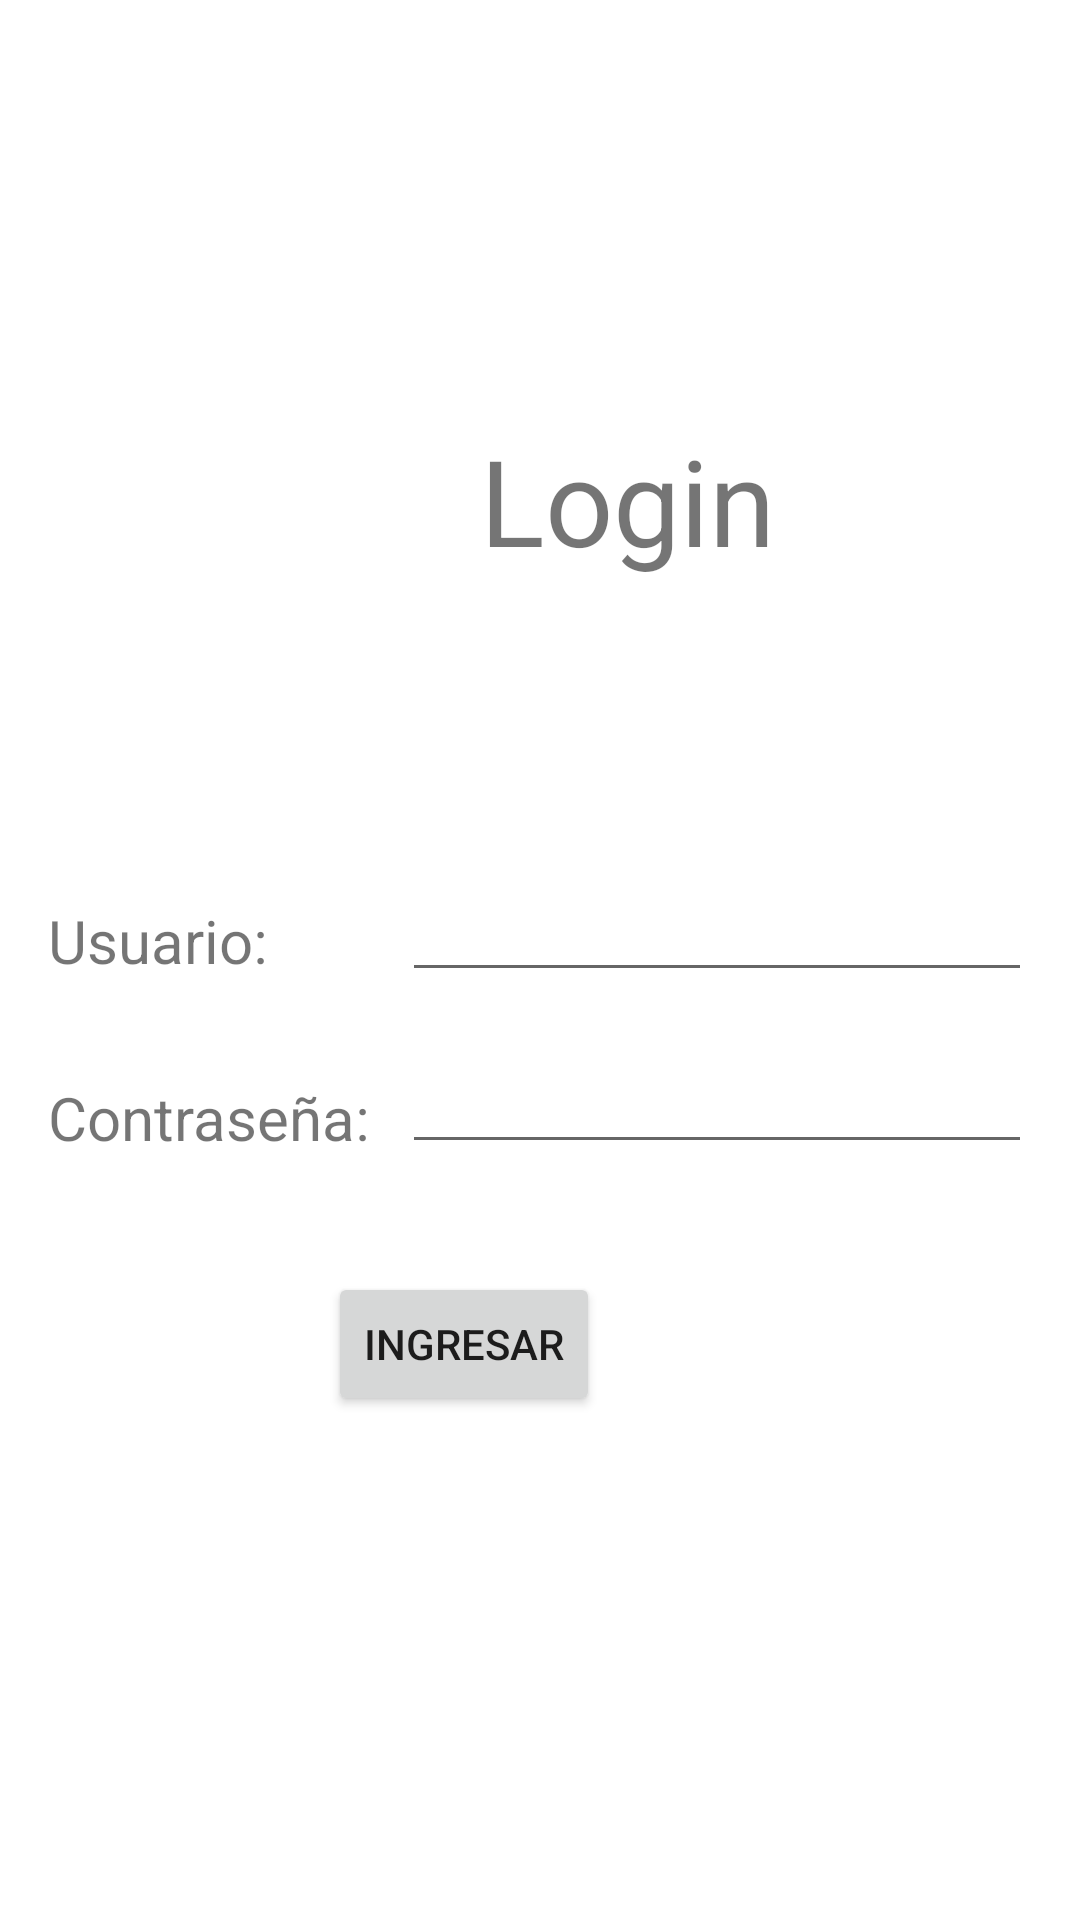

Produce the Android XML layout that renders to this screen, including the resource entries it uses.
<!-- AndroidManifest.xml: application theme Theme.AlquilerPelicula -->
<!-- res/layout/login.xml -->
<?xml version="1.0" encoding="utf-8"?>
<androidx.constraintlayout.widget.ConstraintLayout xmlns:android="http://schemas.android.com/apk/res/android"
    android:layout_width="match_parent"
    android:layout_height="match_parent"
    xmlns:app="http://schemas.android.com/apk/res-auto">

    <TextView
        android:id="@+id/textView3"
        android:layout_width="wrap_content"
        android:layout_height="wrap_content"
        android:layout_marginStart="160dp"
        android:layout_marginTop="140dp"
        android:text="Login"
        android:textSize="40sp"
        app:layout_constraintStart_toStartOf="parent"
        app:layout_constraintTop_toTopOf="parent" />

    <Button
        android:id="@+id/btningreso"
        android:layout_width="wrap_content"
        android:layout_height="wrap_content"
        android:layout_marginEnd="160dp"
        android:layout_marginBottom="168dp"
        android:text="Ingresar"
        android:onClick="Loguearse"
        app:layout_constraintBottom_toBottomOf="parent"
        app:layout_constraintEnd_toEndOf="parent" />

    <EditText
        android:id="@+id/etUsuario"
        android:layout_width="wrap_content"
        android:layout_height="wrap_content"
        android:layout_marginTop="96dp"
        android:layout_marginEnd="16dp"
        android:ems="10"
        android:inputType="textPersonName"
        app:layout_constraintEnd_toEndOf="parent"
        app:layout_constraintTop_toBottomOf="@+id/textView3" />

    <EditText
        android:id="@+id/etpassword"
        android:layout_width="wrap_content"
        android:layout_height="wrap_content"
        android:layout_marginTop="16dp"
        android:layout_marginEnd="16dp"
        android:ems="10"
        android:inputType="textPassword"
        app:layout_constraintEnd_toEndOf="parent"
        app:layout_constraintTop_toBottomOf="@+id/etUsuario" />

    <TextView
        android:id="@+id/textView6"
        android:layout_width="wrap_content"
        android:layout_height="wrap_content"
        android:layout_marginStart="16dp"
        android:layout_marginTop="300dp"
        android:text="Usuario:"
        android:textSize="20sp"
        app:layout_constraintStart_toStartOf="parent"
        app:layout_constraintTop_toTopOf="parent" />

    <TextView
        android:id="@+id/textView7"
        android:layout_width="wrap_content"
        android:layout_height="wrap_content"
        android:layout_marginStart="16dp"
        android:layout_marginTop="32dp"
        android:text="Contraseña:"
        android:textSize="20sp"
        app:layout_constraintStart_toStartOf="parent"
        app:layout_constraintTop_toBottomOf="@+id/textView6" />

</androidx.constraintlayout.widget.ConstraintLayout>
<!-- resources referenced by this layout -->
<resources>
  <style name="Theme.AlquilerPelicula" parent="Theme.MaterialComponents.DayNight.DarkActionBar">
          
          <item name="colorPrimary">@color/purple_500</item>
          <item name="colorPrimaryVariant">@color/purple_700</item>
          <item name="colorOnPrimary">@color/white</item>
          
          <item name="colorSecondary">@color/teal_200</item>
          <item name="colorSecondaryVariant">@color/teal_700</item>
          <item name="colorOnSecondary">@color/black</item>
          
          <item name="android:statusBarColor" tools:targetApi="l">?attr/colorPrimaryVariant</item>
          
      </style>
  <!-- not gathered from this repository: default colours our renderer supplied (Android Studio template values) -->
  <color name="purple_500">#FF6200EE</color>
  <color name="purple_700">#FF3700B3</color>
  <color name="teal_200">#FF03DAC5</color>
  <color name="teal_700">#FF018786</color>
  <color name="black">#FF000000</color>
  <color name="white">#FFFFFFFF</color>
</resources>
